Run: headless pygame with SDL's dummy video driver; simulated clock (each Clock.tick advances the game by its frame time, no real sleeping); random seed 0; keys injected as events and as key.get_pressed() state; no mouse input.
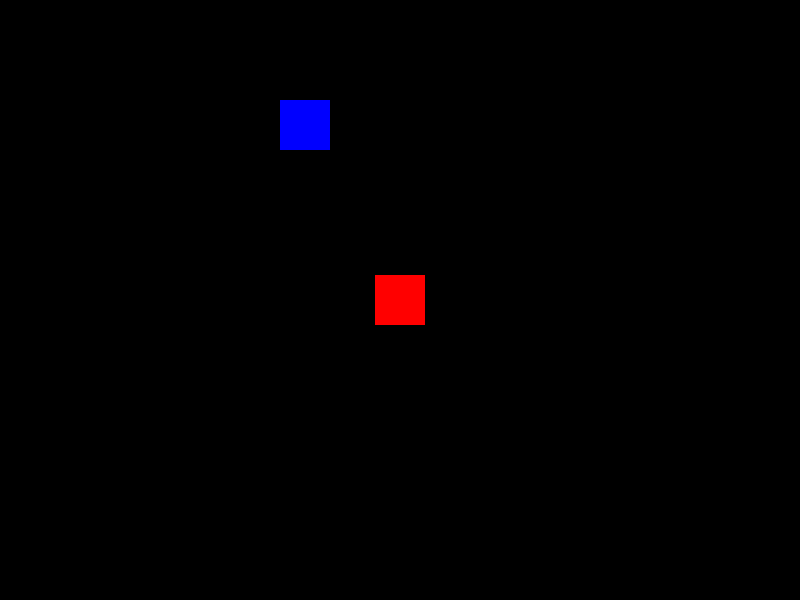
Frame 1 of 4 · flips 1–60 · no input
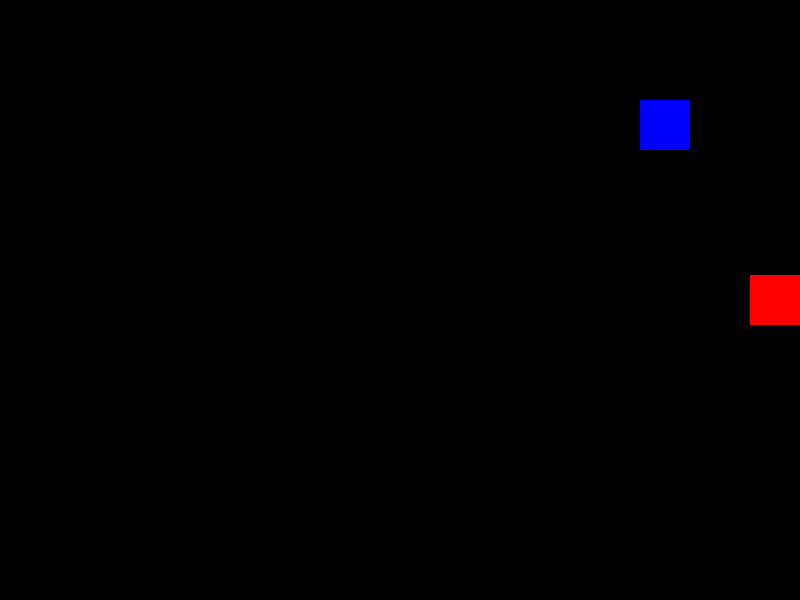
Frame 2 of 4 · flips 61–180 · tapped SPACE, RETURN · held RIGHT (→), D
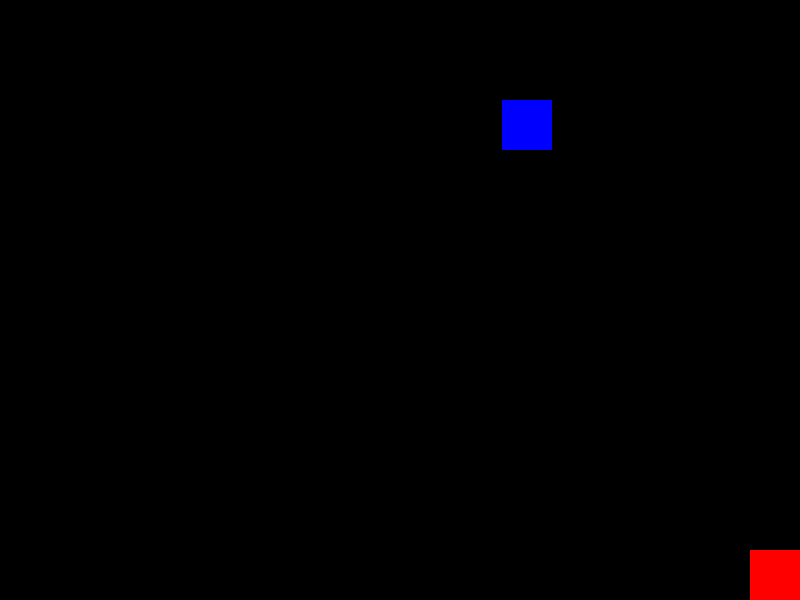
Frame 3 of 4 · flips 181–300 · held DOWN (↓), S
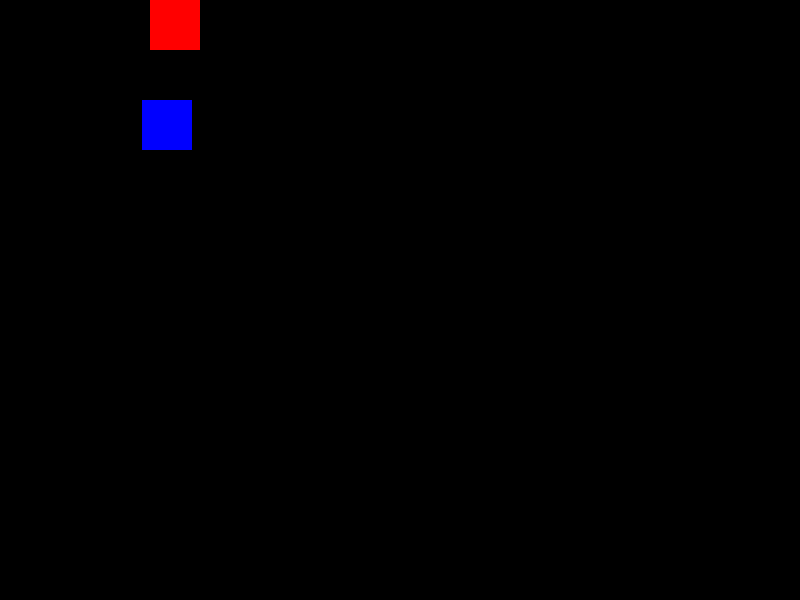
Frame 4 of 4 · flips 301–420 · held LEFT (←), A, UP (↑), W

The pygame program that drew these frames:

import pygame
import sys

# pygame 초기화
pygame.init()

# 화면 크기 설정
screen_width = 800
screen_height = 600
screen = pygame.display.set_mode((screen_width, screen_height))

# 물체 크기 및 초기 위치 설정
object1_width = 50
object1_height = 50
object1_x = screen_width // 2 - object1_width // 2
object1_y = screen_height // 2 - object1_height // 2
object1_speed = 5

object2_width = 50
object2_height = 50
object2_x = 100
object2_y = 100
object2_speed = 3

# 게임 루프 종료 플래그
game_over = False

font = pygame.font.Font(None, 36)  # 폰트 설정
collision_text = font.render("Collision!", True, (255, 255, 255))  # 텍스트 렌더링
screen.blit(collision_text, (screen_width // 2 - collision_text.get_width() // 2, 10))  # 화면에 텍스트 그리기

while not game_over:
    # 이벤트 처리
    for event in pygame.event.get():
        if event.type == pygame.QUIT:
            pygame.quit()
            sys.exit()

    # object1 이동
    keys = pygame.key.get_pressed()
    if keys[pygame.K_LEFT] and object1_x > 0:
        object1_x -= object1_speed
    if keys[pygame.K_RIGHT] and object1_x < screen_width - object1_width:
        object1_x += object1_speed
    if keys[pygame.K_UP] and object1_y > 0:
        object1_y -= object1_speed
    if keys[pygame.K_DOWN] and object1_y < screen_height - object1_height:
        object1_y += object1_speed

    # object2 이동
    object2_x += object2_speed
    if object2_x < 0 or object2_x > screen_width - object2_width:
        object2_speed *= -1

    # 충돌 검사
    object1_rect = pygame.Rect(object1_x, object1_y, object1_width, object1_height)
    object2_rect = pygame.Rect(object2_x, object2_y, object2_width, object2_height)
    if object1_rect.colliderect(object2_rect):
        # 충돌 시 효과를 줄 수 있습니다. 예를 들어, 화면을 깜빡이거나 메시지를 표시하는 등의 동작을 수행할 수 있습니다.
        print("Collision!")

    if object1_rect.colliderect(object2_rect):
        # 충돌 시 화면 깜빡이기
        pygame.display.set_caption("Collision!")  # 제목에 충돌 메시지 표시
        pygame.font.render("Collision!", True, (255, 255, 255))  # 텍스트 렌더링
        pygame.time.delay(100)  # 100ms 지연
        pygame.display.set_caption("Pygame Window")  # 제목 원래대로 설정

    

    # 화면 그리기
    screen.fill((0, 0, 0))  # 검은색 배경
    pygame.draw.rect(screen, (255, 0, 0), (object1_x, object1_y, object1_width, object1_height))  # object1 그리기
    pygame.draw.rect(screen, (0, 0, 255), (object2_x, object2_y, object2_width, object2_height))  # object2 그리기
    pygame.display.flip()  # 화면 업데이트
